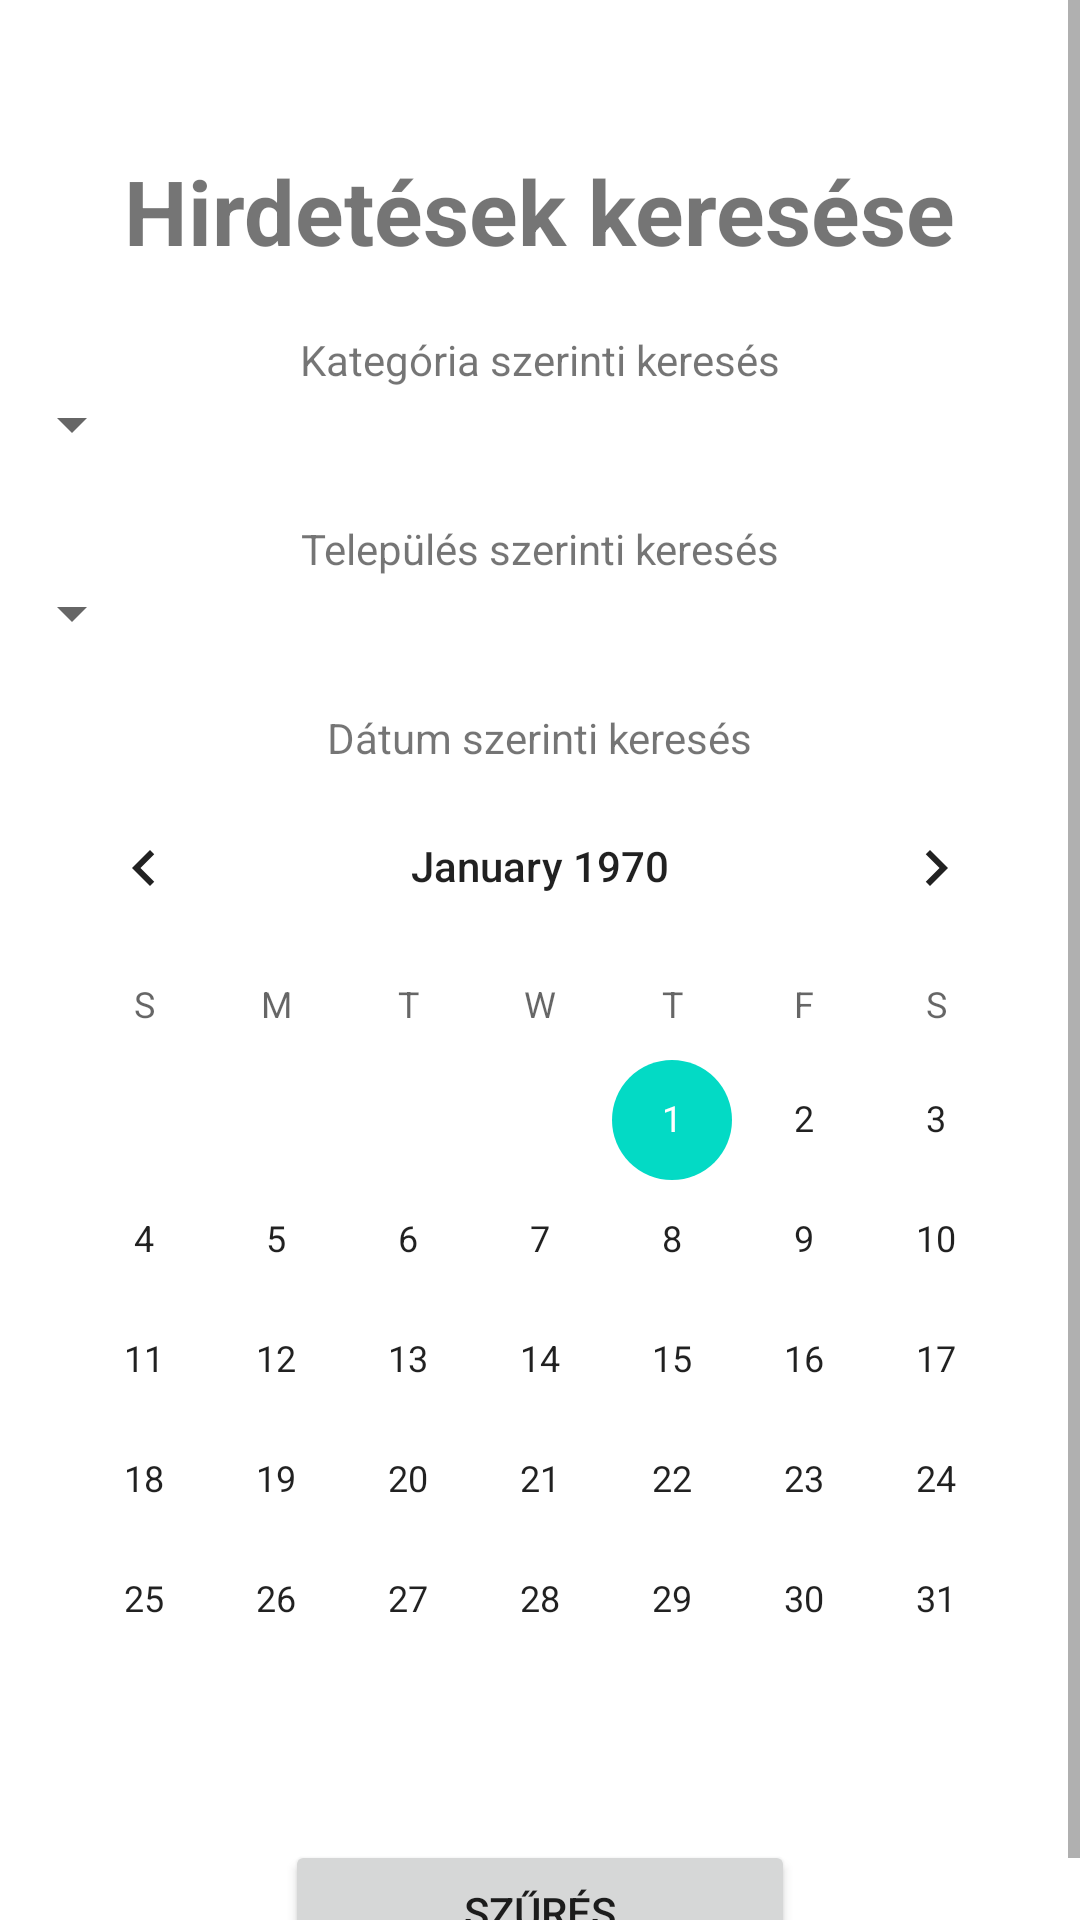

The Android layout XML behind this screen, and the referenced resources:
<!-- AndroidManifest.xml: application theme Theme.Vizsgaremek_Android -->
<!-- res/layout/activity_hirdetesek_keresese.xml -->
<?xml version="1.0" encoding="utf-8"?>
<ScrollView xmlns:android="http://schemas.android.com/apk/res/android"
    xmlns:app="http://schemas.android.com/apk/res-auto"
    xmlns:tools="http://schemas.android.com/tools"
    android:layout_width="match_parent"
    android:layout_height="match_parent"
    tools:context=".HirdetesekKeresese">

    <RelativeLayout
        android:layout_width="fill_parent"
        android:layout_height="fill_parent"
        android:orientation="horizontal"
        android:id="@+id/relativeLayoutHirdetesekKeresese">

        <TextView
            android:layout_width="wrap_content"
            android:layout_height="wrap_content"
            android:text="Hirdetések keresése"
            android:textSize="30sp"
            android:textStyle="bold"
            android:layout_centerHorizontal="true"
            android:layout_marginTop="50dp"
            android:id="@+id/textViewHirdetesekKeresese"/>

        <TextView
            android:layout_width="wrap_content"
            android:layout_height="wrap_content"
            android:layout_below="@id/textViewHirdetesekKeresese"
            android:text="Kategória szerinti keresés"
            android:layout_marginTop="20dp"
            android:layout_centerHorizontal="true"
            android:id="@+id/textViewKategoriaKeresHirdetesekKeresese"/>

        <Spinner
            android:layout_width="wrap_content"
            android:layout_height="wrap_content"
            android:layout_below="@+id/textViewKategoriaKeresHirdetesekKeresese"
            android:spinnerMode="dropdown"
            android:id="@+id/SpinnerKategoriaKeresHirdetesekKeresese"/>

        <TextView
            android:layout_width="wrap_content"
            android:layout_height="wrap_content"
            android:layout_below="@id/SpinnerKategoriaKeresHirdetesekKeresese"
            android:text="Település szerinti keresés"
            android:layout_marginTop="20dp"
            android:layout_centerHorizontal="true"
            android:id="@+id/textViewTelepulesKeresHirdetesekKeresese"/>

        <Spinner
            android:layout_width="wrap_content"
            android:layout_height="wrap_content"
            android:layout_below="@+id/textViewTelepulesKeresHirdetesekKeresese"
            android:spinnerMode="dropdown"
            android:id="@+id/SpinnerTelepulesKeresHirdetesekKeresese"/>
        <TextView
            android:layout_width="wrap_content"
            android:layout_height="wrap_content"
            android:layout_below="@id/SpinnerTelepulesKeresHirdetesekKeresese"
            android:text="Dátum szerinti keresés"
            android:layout_marginTop="20dp"
            android:layout_centerHorizontal="true"
            android:id="@+id/textViewDatumKeresHirdetesekKeresese"/>

        <CalendarView
            android:layout_width="wrap_content"
            android:layout_height="wrap_content"
            android:layout_below="@+id/textViewDatumKeresHirdetesekKeresese"
            android:layout_centerHorizontal="true"
            android:id="@+id/calendarViewDatumKeresHirdetesekKeresese"/>

        <Button
            android:layout_width="170dp"
            android:layout_height="wrap_content"
            android:text="Szűrés"
            android:layout_below="@+id/calendarViewDatumKeresHirdetesekKeresese"
            android:layout_marginTop="20dp"
            android:layout_centerHorizontal="true"
            android:id="@+id/buttonSzuresHirdetesekKeresese"/>
    </RelativeLayout>

</ScrollView>
<!-- resources referenced by this layout -->
<resources>
  <style name="Theme.Vizsgaremek_Android" parent="Theme.MaterialComponents.DayNight.DarkActionBar">
          
          <item name="colorPrimary">@color/purple_500</item>
          <item name="colorPrimaryVariant">@color/purple_700</item>
          <item name="colorOnPrimary">@color/white</item>
          
          <item name="colorSecondary">@color/teal_200</item>
          <item name="colorSecondaryVariant">@color/teal_700</item>
          <item name="colorOnSecondary">@color/black</item>
          
          <item name="android:statusBarColor" tools:targetApi="l">?attr/colorPrimaryVariant</item>
          
      </style>
  <color name="purple_500">#FF6200EE</color>
  <color name="purple_700">#FF3700B3</color>
  <color name="white">#FFFFFFFF</color>
  <color name="teal_200">#FF03DAC5</color>
  <color name="teal_700">#FF018786</color>
  <color name="black">#FF000000</color>
</resources>
